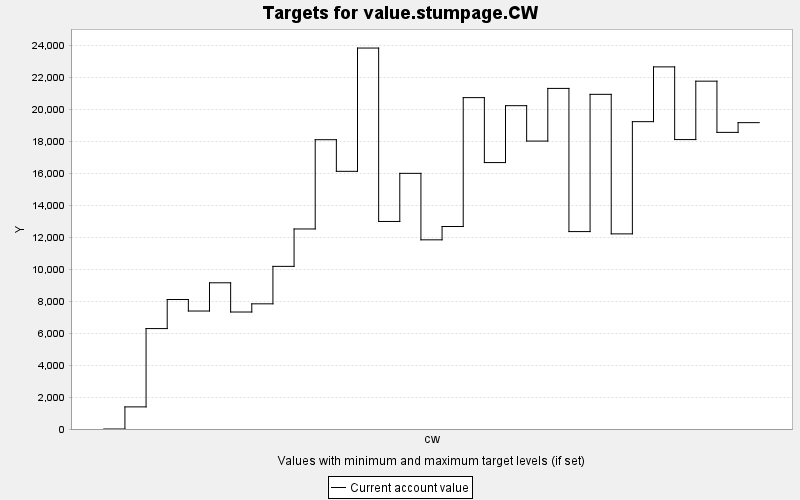

The table this chart was drawn from, first rows:
TARGET, PERIOD, YEAR, PERIODWIDTH, MINIMUM, MAXIMUM, MINWEIGHT, MAXWEIGHT, CURRENT, SUMMARY
value.stumpage.CW, 0, 0, 10.0, 0.0, 10000, 1.0, 1.0, 0.0, 0.0
value.stumpage.CW, 1, 10, 10.0, 0.0, 10000, 1.0, 1.0, 1384, 0.0
value.stumpage.CW, 2, 20, 10.0, 0.0, 10000, 1.0, 1.0, 6283, 0.0
value.stumpage.CW, 3, 30, 10.0, 0.0, 10000, 1.0, 1.0, 8102, 0.0
value.stumpage.CW, 4, 40, 10.0, 0.0, 10000, 1.0, 1.0, 7381, 0.0
value.stumpage.CW, 5, 50, 10.0, 0.0, 10000, 1.0, 1.0, 9148, 0.0
value.stumpage.CW, 6, 60, 10.0, 0.0, 10000, 1.0, 1.0, 7319, 0.0
value.stumpage.CW, 7, 70, 10.0, 0.0, 10000, 1.0, 1.0, 7832, 0.0
value.stumpage.CW, 8, 80, 10.0, 0.0, 10000, 1.0, 1.0, 10176, 0.0
value.stumpage.CW, 9, 90, 10.0, 0.0, 10000, 1.0, 1.0, 12515, 0.0
value.stumpage.CW, 10, 100, 10.0, 0.0, 10000, 1.0, 1.0, 18101, 0.0
value.stumpage.CW, 11, 110, 10.0, 0.0, 10000, 1.0, 1.0, 16122, 0.0
value.stumpage.CW, 12, 120, 10.0, 0.0, 10000, 1.0, 1.0, 23835, 0.0
value.stumpage.CW, 13, 130, 10.0, 0.0, 10000, 1.0, 1.0, 12985, 0.0
value.stumpage.CW, 14, 140, 10.0, 0.0, 10000, 1.0, 1.0, 15996, 0.0
value.stumpage.CW, 15, 150, 10.0, 0.0, 10000, 1.0, 1.0, 11836, 0.0
value.stumpage.CW, 16, 160, 10.0, 0.0, 10000, 1.0, 1.0, 12669, 0.0
value.stumpage.CW, 17, 170, 10.0, 0.0, 10000, 1.0, 1.0, 20733, 0.0
value.stumpage.CW, 18, 180, 10.0, 0.0, 10000, 1.0, 1.0, 16670, 0.0
value.stumpage.CW, 19, 190, 10.0, 0.0, 10000, 1.0, 1.0, 20229, 0.0
value.stumpage.CW, 20, 200, 10.0, 0.0, 10000, 1.0, 1.0, 18015, 0.0
value.stumpage.CW, 21, 210, 10.0, 0.0, 10000, 1.0, 1.0, 21310, 0.0
value.stumpage.CW, 22, 220, 10.0, 0.0, 10000, 1.0, 1.0, 12352, 0.0
value.stumpage.CW, 23, 230, 10.0, 0.0, 10000, 1.0, 1.0, 20939, 0.0
value.stumpage.CW, 24, 240, 10.0, 0.0, 10000, 1.0, 1.0, 12209, 0.0
value.stumpage.CW, 25, 250, 10.0, 0.0, 10000, 1.0, 1.0, 19230, 0.0
value.stumpage.CW, 26, 260, 10.0, 0.0, 10000, 1.0, 1.0, 22657, 0.0
value.stumpage.CW, 27, 270, 10.0, 0.0, 10000, 1.0, 1.0, 18109, 0.0
value.stumpage.CW, 28, 280, 10.0, 0.0, 10000, 1.0, 1.0, 21763, 0.0
value.stumpage.CW, 29, 290, 10.0, 0.0, 10000, 1.0, 1.0, 18559, 0.0
value.stumpage.CW, 30, 300, 10.0, 0.0, 10000, 1.0, 1.0, 19168, 0.0
